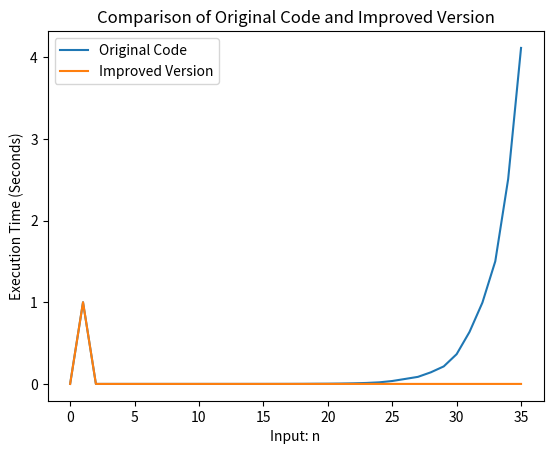

The script that saved this image:
import time
import matplotlib.pyplot as plt

def original_code(n):
    start = time.time()
    if n == 0 or n == 1:
        return n
    else:
        result = original_code(n-1) + original_code(n-2)
    end = time.time()
    return end - start

def improved_version(n, memo={}):
    start = time.time()
    if n == 0 or n == 1:
        return n
    if n in memo:
        return memo[n]
    else:
        result = improved_version(n-1, memo) + improved_version(n-2, memo)
        memo[n] = result
    end = time.time()
    return end - start

x = range(36)
y1 = [0] * 36
for i in x:
    y1[i] = original_code(i)

y2 = [0] * 36
for i in x:
    y2[i] = improved_version(i)

plt.plot(x, y1, label='Original Code')
plt.plot(x, y2, label='Improved Version')
plt.xlabel('Input: n')
plt.ylabel('Execution Time (Seconds)')
plt.title('Comparison of Original Code and Improved Version')
plt.legend()
plt.show()












